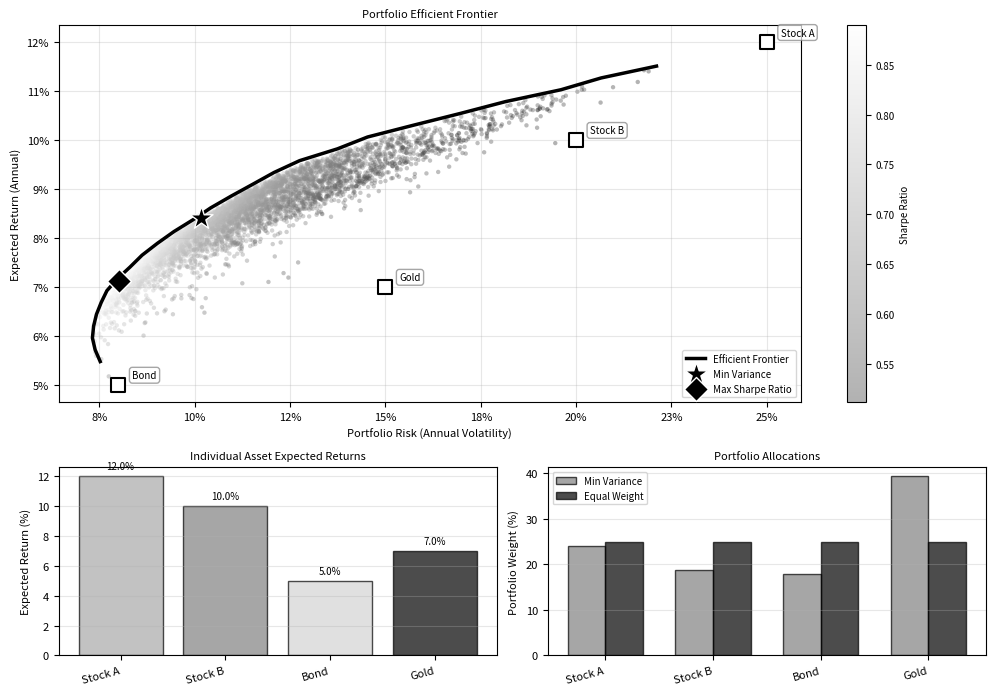

Write Python code to recreate this figure. (Note: this script raises an exception after producing the figure.)
"""
Portfolio Efficient Frontier Visualization

This script demonstrates Modern Portfolio Theory by calculating and visualizing
the efficient frontier for a multi-asset portfolio.

Author: BSc Digital Finance Course
Date: 2025-12-07
"""

import numpy as np
import matplotlib.pyplot as plt
from pathlib import Path

# Set font size globally and random seed
plt.rcParams.update({'font.size': 8})
np.random.seed(42)

def generate_asset_data(n_assets=4, n_days=252):
    """
    Generate synthetic return data for multiple assets.

    Parameters:
    -----------
    n_assets : int
        Number of assets
    n_days : int
        Number of trading days

    Returns:
    --------
    tuple
        (returns, asset_names, expected_returns, cov_matrix)
    """
    # Asset parameters (annual)
    asset_names = ['Stock A', 'Stock B', 'Bond', 'Gold']
    annual_returns = np.array([0.12, 0.10, 0.05, 0.07])  # Expected annual returns
    annual_vols = np.array([0.25, 0.20, 0.08, 0.15])  # Annual volatilities

    # Correlation matrix
    correlation = np.array([
        [1.00, 0.60, 0.10, -0.20],  # Stock A
        [0.60, 1.00, 0.15, -0.10],  # Stock B
        [0.10, 0.15, 1.00, 0.25],   # Bond
        [-0.20, -0.10, 0.25, 1.00]  # Gold (negative correlation with stocks)
    ])

    # Convert to covariance matrix
    cov_matrix = np.outer(annual_vols, annual_vols) * correlation

    return asset_names, annual_returns, cov_matrix

def portfolio_performance(weights, returns, cov_matrix):
    """
    Calculate portfolio return and risk.

    Parameters:
    -----------
    weights : np.array
        Portfolio weights
    returns : np.array
        Expected returns for each asset
    cov_matrix : np.array
        Covariance matrix

    Returns:
    --------
    tuple
        (portfolio_return, portfolio_risk)
    """
    portfolio_return = np.dot(weights, returns)
    portfolio_risk = np.sqrt(np.dot(weights, np.dot(cov_matrix, weights)))
    return portfolio_return, portfolio_risk

def generate_random_portfolios(n_portfolios, returns, cov_matrix):
    """Generate random portfolio allocations."""
    n_assets = len(returns)
    results = np.zeros((3, n_portfolios))

    for i in range(n_portfolios):
        # Generate random weights
        weights = np.random.random(n_assets)
        weights /= np.sum(weights)  # Normalize to sum to 1

        # Calculate performance
        port_return, port_risk = portfolio_performance(weights, returns, cov_matrix)

        # Store results
        results[0, i] = port_risk
        results[1, i] = port_return
        results[2, i] = port_return / port_risk  # Sharpe ratio (assuming rf=0)

    return results

def optimize_portfolio(target_return, returns, cov_matrix):
    """
    Find minimum variance portfolio for a target return.
    Simplified optimization using random search.
    """
    n_assets = len(returns)
    best_risk = float('inf')
    best_weights = None

    # Random search
    for _ in range(10000):
        weights = np.random.random(n_assets)
        weights /= np.sum(weights)

        port_return, port_risk = portfolio_performance(weights, returns, cov_matrix)

        # Check if return matches target (within tolerance)
        if abs(port_return - target_return) < 0.001 and port_risk < best_risk:
            best_risk = port_risk
            best_weights = weights

    return best_weights, best_risk

def calculate_efficient_frontier(returns, cov_matrix, n_points=50):
    """Calculate the efficient frontier."""
    min_return = np.min(returns)
    max_return = np.max(returns)

    target_returns = np.linspace(min_return, max_return, n_points)
    efficient_risks = []

    for target in target_returns:
        weights, risk = optimize_portfolio(target, returns, cov_matrix)
        if risk != float('inf'):
            efficient_risks.append(risk)
        else:
            efficient_risks.append(np.nan)

    return target_returns, np.array(efficient_risks)

def main():
    # Generate asset data
    asset_names, expected_returns, cov_matrix = generate_asset_data()

    # Calculate individual asset risk-return
    individual_risks = np.sqrt(np.diag(cov_matrix))

    # Generate random portfolios
    n_portfolios = 5000
    random_portfolios = generate_random_portfolios(n_portfolios, expected_returns, cov_matrix)

    # Calculate efficient frontier
    frontier_returns, frontier_risks = calculate_efficient_frontier(
        expected_returns, cov_matrix, n_points=30
    )

    # Calculate minimum variance portfolio
    min_var_weights, min_var_risk = optimize_portfolio(
        np.mean(expected_returns), expected_returns, cov_matrix
    )
    min_var_return, _ = portfolio_performance(min_var_weights, expected_returns, cov_matrix)

    # Calculate maximum Sharpe ratio portfolio (assuming risk-free rate = 0)
    max_sharpe_idx = np.argmax(random_portfolios[2])
    max_sharpe_return = random_portfolios[1, max_sharpe_idx]
    max_sharpe_risk = random_portfolios[0, max_sharpe_idx]

    # Create visualization
    fig = plt.figure(figsize=(10, 7))
    gs = fig.add_gridspec(2, 2, height_ratios=[2, 1])
    ax1 = fig.add_subplot(gs[0, :])
    ax2 = fig.add_subplot(gs[1, 0])
    ax3 = fig.add_subplot(gs[1, 1])

    # Plot 1: Efficient Frontier
    # Random portfolios
    scatter = ax1.scatter(random_portfolios[0], random_portfolios[1],
                         c=random_portfolios[2], cmap='gray',
                         alpha=0.3, s=10, edgecolors='none')

    # Efficient frontier
    ax1.plot(frontier_risks, frontier_returns, 'k-', linewidth=2.5,
            label='Efficient Frontier')

    # Individual assets
    for i, name in enumerate(asset_names):
        ax1.scatter(individual_risks[i], expected_returns[i],
                   marker='s', s=100, color='white', edgecolor='black',
                   linewidth=1.5, zorder=5)
        ax1.annotate(name, (individual_risks[i], expected_returns[i]),
                    xytext=(10, 5), textcoords='offset points',
                    fontsize=7, bbox=dict(boxstyle='round', facecolor='white',
                                         alpha=0.7, edgecolor='gray'))

    # Mark special portfolios
    ax1.scatter(min_var_risk, min_var_return, marker='*', s=300,
               color='black', edgecolor='white', linewidth=1,
               label='Min Variance', zorder=5)

    ax1.scatter(max_sharpe_risk, max_sharpe_return, marker='D', s=150,
               color='black', edgecolor='white', linewidth=1,
               label='Max Sharpe Ratio', zorder=5)

    ax1.set_xlabel('Portfolio Risk (Annual Volatility)', fontsize=8)
    ax1.set_ylabel('Expected Return (Annual)', fontsize=8)
    ax1.set_title('Portfolio Efficient Frontier', fontsize=8)
    ax1.legend(fontsize=7, loc='lower right')
    ax1.grid(True, alpha=0.3)

    # Format axes as percentages
    ax1.yaxis.set_major_formatter(plt.FuncFormatter(lambda y, _: f'{y*100:.0f}%'))
    ax1.xaxis.set_major_formatter(plt.FuncFormatter(lambda x, _: f'{x*100:.0f}%'))

    # Colorbar for Sharpe ratio
    cbar = plt.colorbar(scatter, ax=ax1)
    cbar.set_label('Sharpe Ratio', fontsize=7)
    cbar.ax.tick_params(labelsize=7)

    # Plot 2: Risk-Return by Asset
    bars = ax2.bar(asset_names, expected_returns * 100,
                   color=['darkgray', 'gray', 'lightgray', 'black'],
                   edgecolor='black', alpha=0.7)

    for bar, ret in zip(bars, expected_returns):
        ax2.text(bar.get_x() + bar.get_width()/2, bar.get_height() + 0.3,
                f'{ret*100:.1f}%', ha='center', va='bottom', fontsize=7)

    ax2.set_ylabel('Expected Return (%)', fontsize=8)
    ax2.set_title('Individual Asset Expected Returns', fontsize=8)
    ax2.grid(True, alpha=0.3, axis='y')
    ax2.set_xticklabels(asset_names, rotation=15, ha='right')

    # Plot 3: Portfolio weights for optimal portfolios
    portfolios_to_show = {
        'Min Variance': min_var_weights,
        'Equal Weight': np.ones(len(asset_names)) / len(asset_names),
    }

    x = np.arange(len(asset_names))
    width = 0.35

    weights_min_var = portfolios_to_show['Min Variance']
    weights_equal = portfolios_to_show['Equal Weight']

    bars1 = ax3.bar(x - width/2, weights_min_var * 100, width,
                   label='Min Variance', color='gray', edgecolor='black', alpha=0.7)
    bars2 = ax3.bar(x + width/2, weights_equal * 100, width,
                   label='Equal Weight', color='black', edgecolor='black', alpha=0.7)

    ax3.set_ylabel('Portfolio Weight (%)', fontsize=8)
    ax3.set_title('Portfolio Allocations', fontsize=8)
    ax3.set_xticks(x)
    ax3.set_xticklabels(asset_names, rotation=15, ha='right')
    ax3.legend(fontsize=7)
    ax3.grid(True, alpha=0.3, axis='y')

    plt.tight_layout()

    # Save output
    output_path = Path(__file__).parent / 'portfolio_efficient_frontier.pdf'
    plt.savefig(output_path, format='pdf', dpi=300, bbox_inches='tight')
    print(f"Output saved to: {output_path}")

    # Print detailed results
    print("\nAsset Statistics:")
    print("-" * 70)
    print(f"{'Asset':<12} {'Expected Return':>15} {'Volatility':>15} {'Sharpe Ratio':>15}")
    print("-" * 70)

    for i, name in enumerate(asset_names):
        sharpe = expected_returns[i] / individual_risks[i]
        print(f"{name:<12} {expected_returns[i]*100:>14.2f}% "
              f"{individual_risks[i]*100:>14.2f}% {sharpe:>15.2f}")

    print("\n" + "-" * 70)
    print("Correlation Matrix:")
    print("-" * 70)

    # Print correlation matrix
    corr_matrix = cov_matrix / np.outer(individual_risks, individual_risks)
    print(f"{'':12}", end="")
    for name in asset_names:
        print(f"{name:>12}", end="")
    print()

    for i, name in enumerate(asset_names):
        print(f"{name:<12}", end="")
        for j in range(len(asset_names)):
            print(f"{corr_matrix[i,j]:>12.2f}", end="")
        print()

    print("\n" + "-" * 70)
    print("Optimal Portfolios:")
    print("-" * 70)
    print("\nMinimum Variance Portfolio:")
    print(f"Expected Return: {min_var_return*100:.2f}%")
    print(f"Volatility:      {min_var_risk*100:.2f}%")
    print(f"Sharpe Ratio:    {min_var_return/min_var_risk:.2f}")
    print("Weights:")
    for name, weight in zip(asset_names, min_var_weights):
        print(f"  {name:<12} {weight*100:>6.2f}%")

    print("\nMaximum Sharpe Ratio Portfolio:")
    print(f"Expected Return: {max_sharpe_return*100:.2f}%")
    print(f"Volatility:      {max_sharpe_risk*100:.2f}%")
    print(f"Sharpe Ratio:    {max_sharpe_return/max_sharpe_risk:.2f}")

if __name__ == '__main__':
    main()
